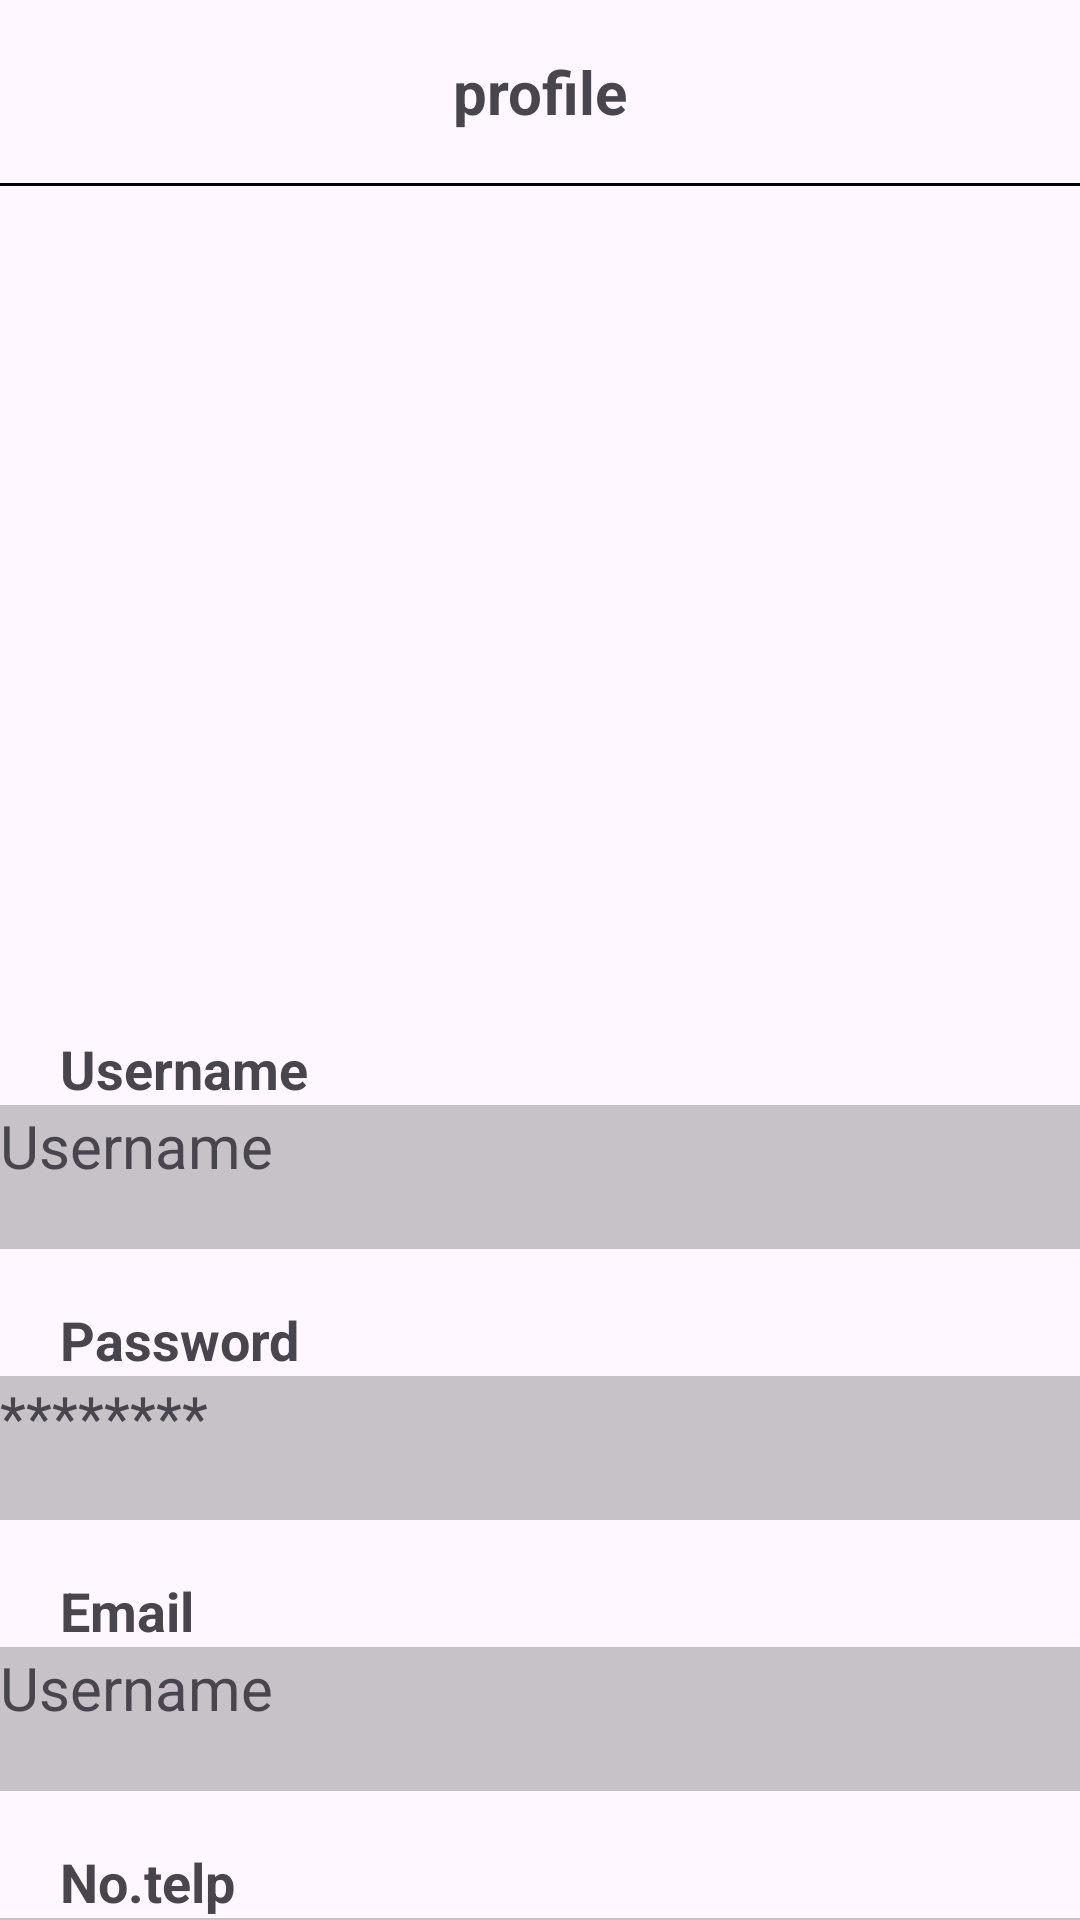

Here is an Android app screen rendered from its layout file. Give the layout XML and the strings, colors and styles it references.
<!-- AndroidManifest.xml: application theme Theme.Challenge5MA -->
<!-- res/layout/fragment_profil.xml -->
<?xml version="1.0" encoding="utf-8"?>
<androidx.constraintlayout.widget.ConstraintLayout xmlns:android="http://schemas.android.com/apk/res/android"
    xmlns:tools="http://schemas.android.com/tools"
    android:layout_width="match_parent"
    android:layout_height="match_parent"
    xmlns:app="http://schemas.android.com/apk/res-auto"
    tools:context=".fragment.ProfileFragment">

    <androidx.appcompat.widget.AppCompatTextView
        android:id="@+id/tvProfile"
        android:layout_width="wrap_content"
        android:layout_height="wrap_content"
        android:text="profile"
        android:textSize="20sp"
        android:textStyle="bold"
        app:layout_constraintStart_toStartOf="parent"
        app:layout_constraintEnd_toEndOf="parent"
        app:layout_constraintTop_toTopOf="parent"
        android:layout_marginTop="17dp"
        android:layout_marginBottom="17dp" />

    <androidx.appcompat.widget.AppCompatImageView
        android:id="@+id/logoutButton"
        android:layout_width="48dp"
        android:layout_height="48dp"
        android:src="@drawable/logout"
        app:layout_constraintEnd_toEndOf="parent"
        app:layout_constraintTop_toTopOf="parent"
        android:layout_marginTop="5dp"
        android:layout_marginEnd="20dp"
        android:clickable="true"
        android:focusable="true"
        android:contentDescription="@string/edit_profile"/>

    <View
        android:id="@+id/lineBar"
        android:layout_width="match_parent"
        android:layout_height="1dp"
        app:layout_constraintTop_toBottomOf="@id/tvProfile"
        android:layout_marginTop="17dp"
        android:background="@color/black" />


    <androidx.appcompat.widget.AppCompatImageView
        android:id="@+id/ivProfile"
        android:layout_width="154dp"
        android:layout_height="154dp"
        app:layout_constraintTop_toTopOf="parent"
        app:layout_constraintStart_toStartOf="parent"
        app:layout_constraintEnd_toEndOf="parent"
        android:src="@drawable/profil"
        android:scaleType="fitXY"
        android:layout_marginTop="130dp"/>

    <TextView
        android:id="@+id/tvUsername"
        android:layout_width="wrap_content"
        android:layout_height="wrap_content"
        android:text="Username"
        android:textSize="18sp"
        android:textStyle="bold"
        app:layout_constraintStart_toStartOf="parent"
        app:layout_constraintTop_toBottomOf="@id/ivProfile"
        android:layout_marginStart="20dp"
        android:layout_marginTop="60dp"/>

    <TextView
        android:id="@+id/etUsernameValue"
        android:layout_width="0dp"
        android:layout_height="48dp"
        android:background="@color/cardview_shadow_start_color"
        android:text="Username"
        android:textSize="20sp"
        app:layout_constraintEnd_toEndOf="parent"
        app:layout_constraintStart_toStartOf="parent"
        app:layout_constraintTop_toBottomOf="@id/tvUsername" />

    <TextView
        android:id="@+id/tvPassword"
        android:layout_width="wrap_content"
        android:layout_height="wrap_content"
        android:text="Password"
        android:textSize="18sp"
        android:textStyle="bold"
        app:layout_constraintTop_toBottomOf="@id/etUsernameValue"
        app:layout_constraintStart_toStartOf="parent"
        android:layout_marginTop="18dp"
        android:layout_marginStart="20dp" />

    <TextView
        android:id="@+id/tvPasswordValue"
        android:layout_width="0dp"
        android:layout_height="48dp"
        android:background="@color/cardview_shadow_start_color"
        android:text="********"
        android:textSize="20sp"
        app:layout_constraintEnd_toEndOf="parent"
        app:layout_constraintStart_toStartOf="parent"
        app:layout_constraintTop_toBottomOf="@id/tvPassword" />

    <TextView
        android:id="@+id/tvEmail"
        android:layout_width="wrap_content"
        android:layout_height="wrap_content"
        android:text="Email"
        android:textSize="18sp"
        android:textStyle="bold"
        app:layout_constraintTop_toBottomOf="@id/tvPasswordValue"
        app:layout_constraintStart_toStartOf="parent"
        android:layout_marginTop="18dp"
        android:layout_marginStart="20dp" />

    <TextView
        android:id="@+id/tvEmailValue"
        android:layout_width="0dp"
        android:layout_height="48dp"
        android:background="@color/cardview_shadow_start_color"
        android:text="Username"
        android:textSize="20sp"
        app:layout_constraintEnd_toEndOf="parent"
        app:layout_constraintStart_toStartOf="parent"
        app:layout_constraintTop_toBottomOf="@id/tvEmail" />

    <TextView
        android:id="@+id/tvMobile"
        android:layout_width="wrap_content"
        android:layout_height="wrap_content"
        android:text="No.telp"
        android:textSize="18sp"
        android:textStyle="bold"
        app:layout_constraintTop_toBottomOf="@id/tvEmailValue"
        app:layout_constraintStart_toStartOf="parent"
        android:layout_marginTop="18dp"
        android:layout_marginStart="20dp" />

    <TextView
        android:id="@+id/tvMobileValue"
        android:layout_width="0dp"
        android:layout_height="48dp"
        android:background="@color/cardview_shadow_start_color"
        android:text="Username"
        android:textSize="20sp"
        app:layout_constraintEnd_toEndOf="parent"
        app:layout_constraintStart_toStartOf="parent"
        app:layout_constraintTop_toBottomOf="@id/tvMobile" />


</androidx.constraintlayout.widget.ConstraintLayout>
<!-- resources referenced by this layout -->
<resources>
  <string name="edit_profile">Edit Profile</string>
  <style name="Theme.Challenge5MA" parent="Base.Theme.Challenge5MA" />
  <style name="Base.Theme.Challenge5MA" parent="Theme.Material3.DayNight.NoActionBar">
          
          
      </style>
  <!-- not gathered from this repository: default colours our renderer supplied (Android Studio template values) -->
  <color name="black">#FF000000</color>
</resources>
